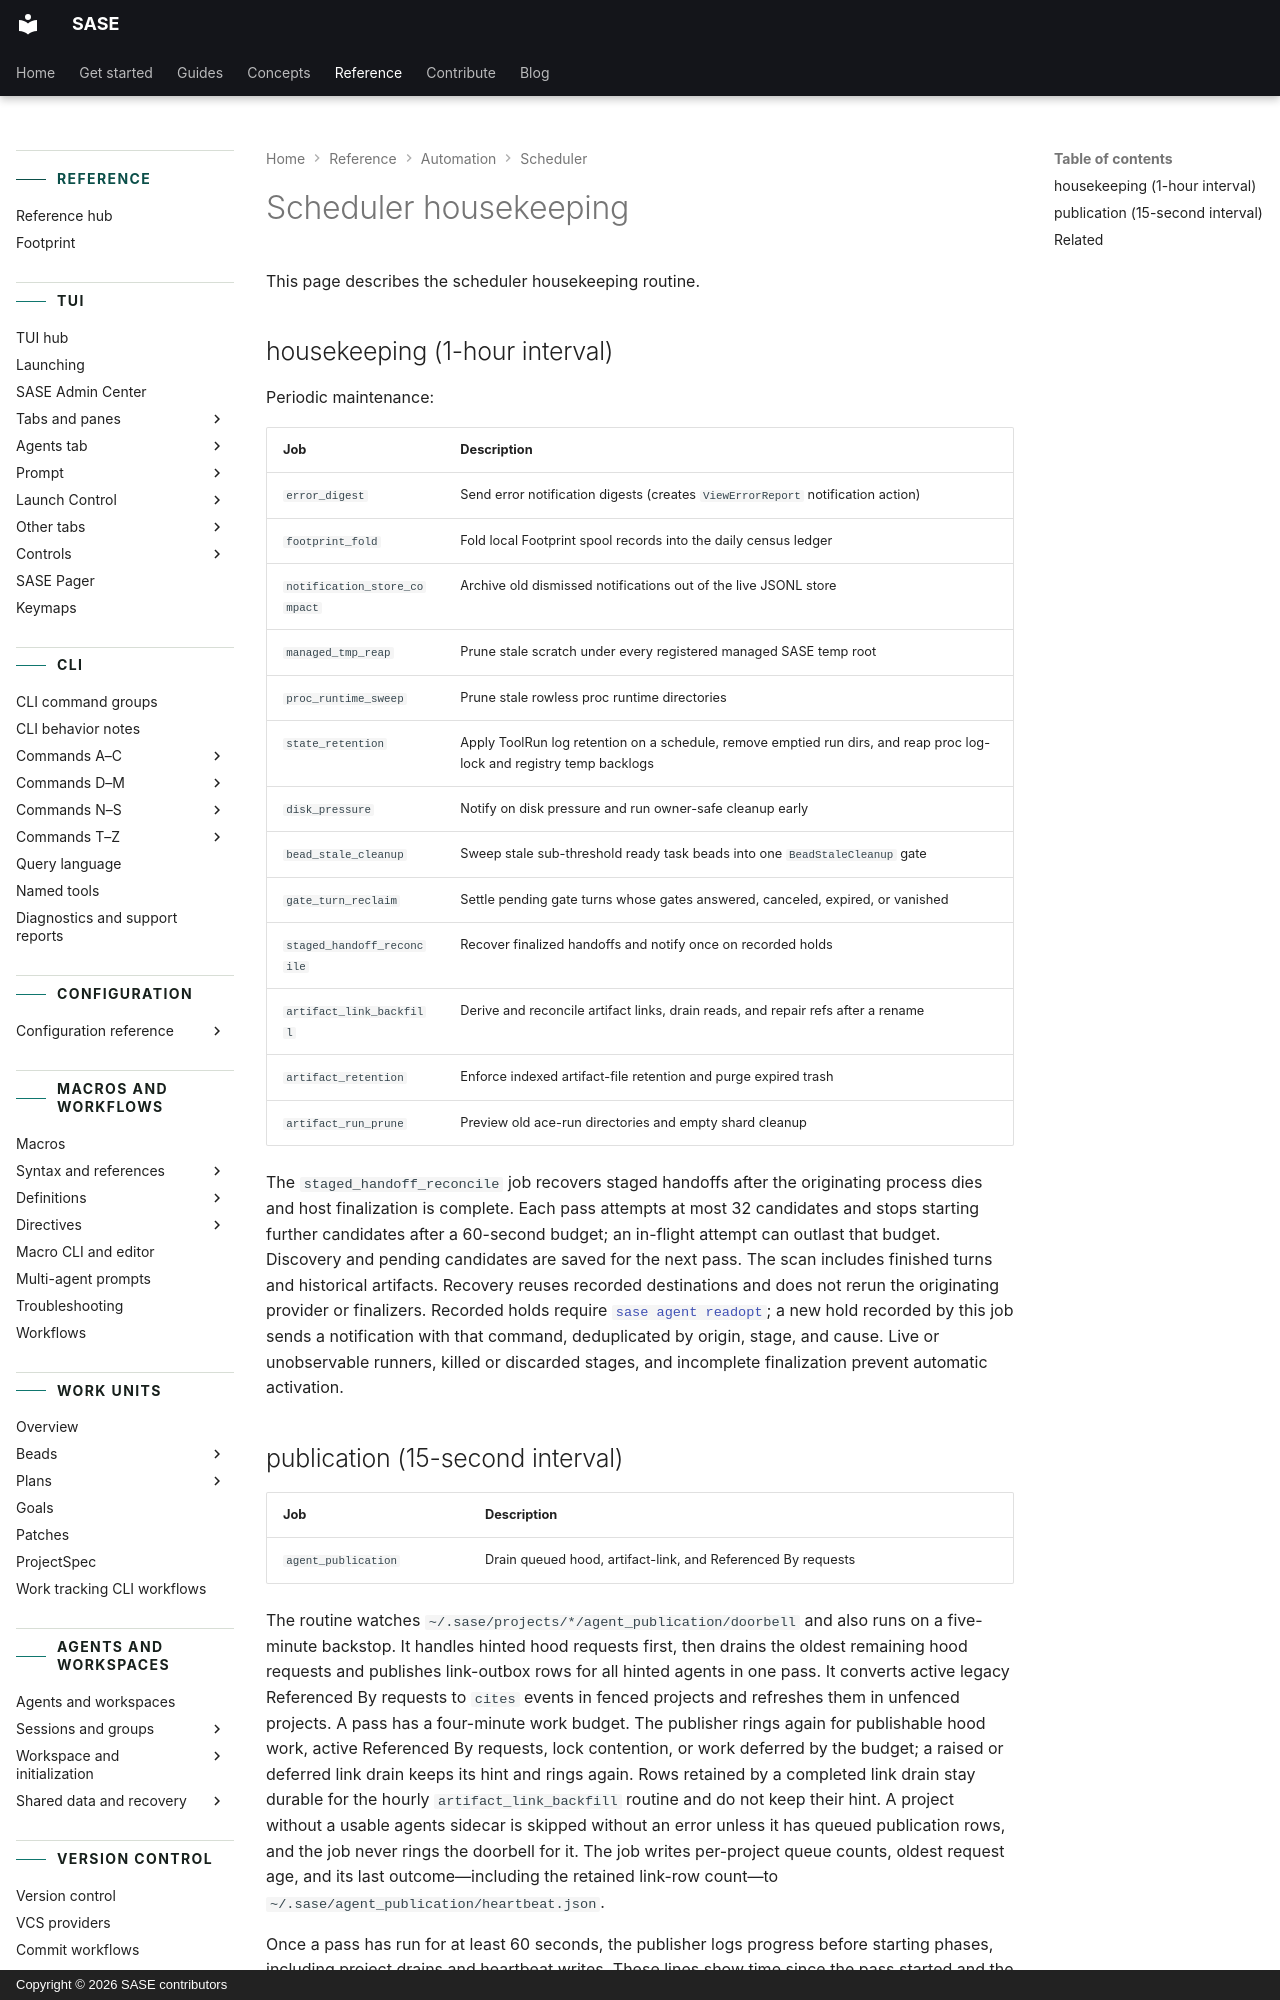

repository: sase-org/sase · page: reference/automation/scheduler-housekeeping/index.html · generator: mkdocs · copyright: Copyright © 2026 SASE contributors

---
title: Scheduler housekeeping
description: Tasks handled by the scheduler's housekeeping routine.
---

# Scheduler housekeeping

This page describes the scheduler housekeeping routine.

## housekeeping (1-hour interval) {#housekeeping-1-hour-interval}

Periodic maintenance:

| Job                          | Description                                                                                                           |
| ---------------------------- | --------------------------------------------------------------------------------------------------------------------- |
| `error_digest`               | Send error notification digests (creates `ViewErrorReport` notification action)                                       |
| `footprint_fold`             | Fold local Footprint spool records into the daily census ledger                                                       |
| `notification_store_compact` | Archive old dismissed notifications out of the live JSONL store                                                       |
| `managed_tmp_reap`           | Prune stale scratch under every registered managed SASE temp root                                                     |
| `proc_runtime_sweep`         | Prune stale rowless proc runtime directories                                                                          |
| `state_retention`            | Apply ToolRun log retention on a schedule, remove emptied run dirs, and reap proc log-lock and registry temp backlogs |
| `disk_pressure`              | Notify on disk pressure and run owner-safe cleanup early                                                              |
| `bead_stale_cleanup`         | Sweep stale sub-threshold ready task beads into one `BeadStaleCleanup` gate                                           |
| `gate_turn_reclaim`          | Settle pending gate turns whose gates answered, canceled, expired, or vanished                                        |
| `staged_handoff_reconcile`   | Recover finalized handoffs and notify once on recorded holds                                                          |
| `artifact_link_backfill`     | Derive and reconcile artifact links, drain reads, and repair refs after a rename                                      |
| `artifact_retention`         | Enforce indexed artifact-file retention and purge expired trash                                                       |
| `artifact_run_prune`         | Preview old ace-run directories and empty shard cleanup                                                               |

The `staged_handoff_reconcile` job recovers staged handoffs after the originating
process dies and host finalization is complete. Each pass attempts at most 32 candidates
and stops starting further candidates after a 60-second budget; an in-flight attempt can
outlast that budget. Discovery and pending candidates are saved for the next pass. The
scan includes finished turns and historical artifacts. Recovery reuses recorded
destinations and does not rerun the originating provider or finalizers. Recorded holds
require [`sase agent readopt`](../agents/agent-sessions.md#handoff-recovery); a new hold
recorded by this job sends a notification with that command, deduplicated by origin,
stage, and cause. Live or unobservable runners, killed or discarded stages, and
incomplete finalization prevent automatic activation.
